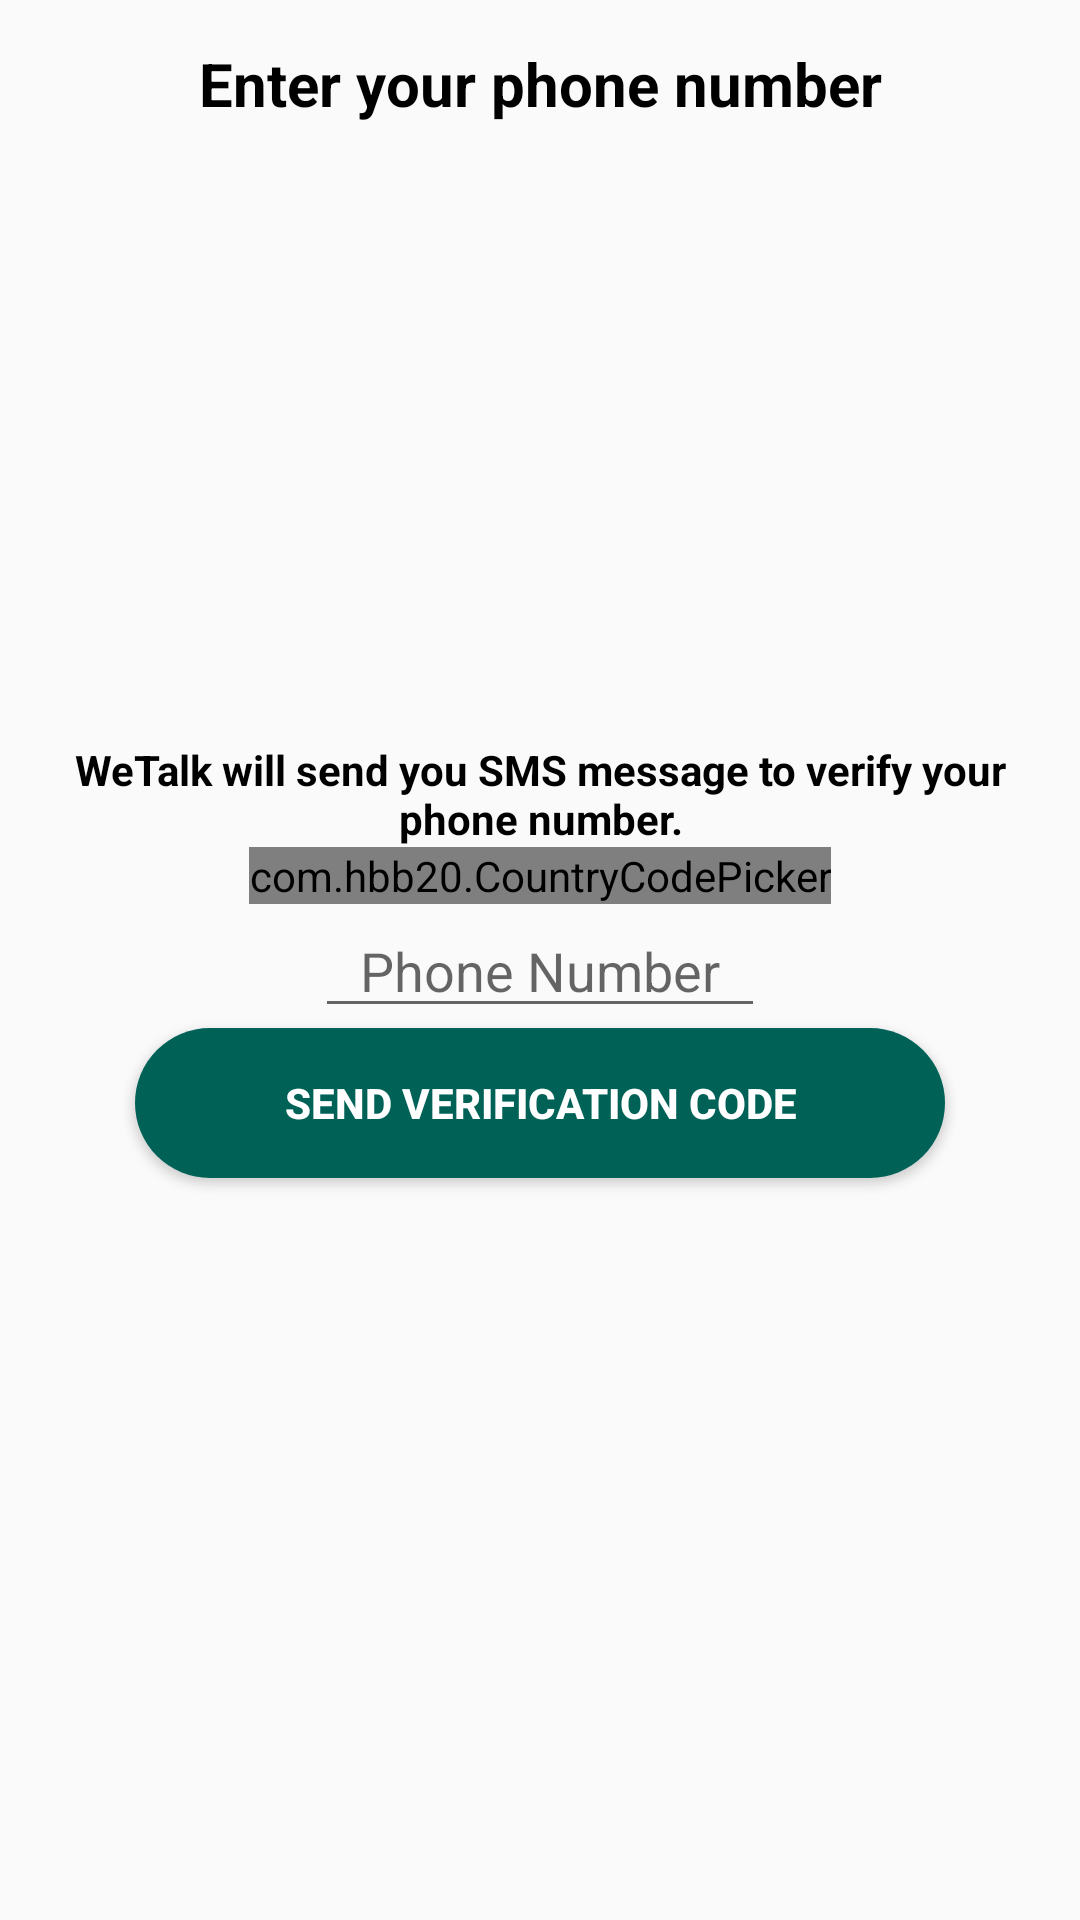

Android layout source for this screen:
<!-- AndroidManifest.xml: application theme AppTheme -->
<!-- res/layout/activity_login.xml -->
<?xml version="1.0" encoding="utf-8"?>
<RelativeLayout xmlns:android="http://schemas.android.com/apk/res/android"
    xmlns:app="http://schemas.android.com/apk/res-auto"
    xmlns:tools="http://schemas.android.com/tools"
    android:layout_width="match_parent"
    android:layout_height="match_parent"
    tools:context=".LoginActivity">

    <androidx.appcompat.widget.Toolbar
        android:layout_width="match_parent"
        android:layout_height="wrap_content">

        <TextView
            android:id="@+id/login_title"
            android:layout_width="wrap_content"
            android:layout_height="wrap_content"
            android:text="@string/enter_your_phone_number"
            android:layout_gravity="center"
            android:textColor="@color/textColor"
            android:textStyle="bold"
            android:textSize="20sp"/>
    </androidx.appcompat.widget.Toolbar>

    <LinearLayout
        android:id="@+id/send_layout"
        android:layout_width="match_parent"
        android:layout_height="match_parent"
        android:orientation="vertical"
        android:gravity="center">

        <TextView
            android:id="@+id/send_verification_code_text"
            android:layout_width="match_parent"
            android:layout_height="wrap_content"
            android:text="@string/wetalk_will_send_you_sms_message_to_verify_your_phone_number"
            android:textAlignment="center"
            android:textStyle="bold"
            android:layout_marginEnd="10dp"
            android:layout_marginStart="10dp"
            android:textColor="@color/textColor" />

        <com.hbb20.CountryCodePicker
            android:id="@+id/ccp"
            android:layout_width="wrap_content"
            android:layout_height="wrap_content" />

        <EditText
            android:id="@+id/phone_number"
            android:layout_width="150dp"
            android:layout_height="wrap_content"
            android:textAlignment="center"
            android:inputType="phone"
            android:maxLength="10"
            android:hint="@string/phone_number" />

        <Button
            android:id="@+id/send_code_btn"
            android:layout_width="wrap_content"
            android:layout_height="wrap_content"
            android:text="@string/send_verification_code"
            android:textAlignment="center"
            android:textColor="@android:color/background_light"
            android:textStyle="bold"
            android:background="@drawable/ripple_effect" />

    </LinearLayout>

    <LinearLayout
        android:id="@+id/verify_layout"
        android:layout_width="match_parent"
        android:layout_height="match_parent"
        android:orientation="vertical"
        android:gravity="center"
        android:visibility="invisible">

        <EditText
            android:id="@+id/code"
            android:layout_width="wrap_content"
            android:layout_height="wrap_content"
            android:textAlignment="center"
            android:hint="@string/enter_verification_code" />

        <Button
            android:id="@+id/verify_code_btn"
            android:layout_width="wrap_content"
            android:layout_height="wrap_content"
            android:text="@string/verify_code"
            android:textAlignment="center"
            android:textColor="@android:color/background_light"
            android:textStyle="bold"
            android:background="@drawable/ripple_effect"
            android:layout_marginStart="15dp"
            android:layout_marginEnd="15dp"
            android:padding="15dp"/>

    </LinearLayout>

</RelativeLayout>
<!-- resources referenced by this layout -->
<resources>
  <color name="textColor">#000000</color>
  <!-- drawable ripple_effect (drawable) -->
  <?xml version="1.0" encoding="utf-8"?>
  <ripple xmlns:android="http://schemas.android.com/apk/res/android"
      android:color="@android:color/white">
      <item android:drawable="@drawable/circle_button" />
  </ripple>
  <string name="enter_verification_code">Enter Verification Code</string>
  <string name="enter_your_phone_number">Enter your phone number</string>
  <string name="phone_number">Phone Number</string>
  <string name="send_verification_code">Send Verification Code</string>
  <string name="verify_code">Verify Code</string>
  <string name="wetalk_will_send_you_sms_message_to_verify_your_phone_number">WeTalk will send you SMS message to verify your phone number.</string>
  <style name="AppTheme" parent="Theme.AppCompat.Light.NoActionBar">
          
          <item name="colorPrimary">@color/colorPrimary</item>
          <item name="colorPrimaryDark">@color/colorPrimaryDark</item>
          <item name="colorAccent">@color/colorAccent</item>
          <item name="android:itemBackground">@color/colorMenu</item>
          <item name="android:textColor">@color/textColor</item>
  
          <item name="android:layoutDirection">ltr</item>
          <item name="android:windowContentTransitions">true</item>
      </style>
  <!-- drawable circle_button (drawable) -->
  <?xml version="1.0" encoding="utf-8"?>
  <shape xmlns:android="http://schemas.android.com/apk/res/android" android:shape="rectangle" >
      <corners
          android:radius="32dp"
          />
      <solid
          android:color="#006257"
          />
      <padding
          android:left="0dp"
          android:top="0dp"
          android:right="0dp"
          android:bottom="0dp"
          />
      <size
          android:width="270dp"
          android:height="50dp"
          />
  </shape>
  <color name="colorPrimary">#006257</color>
  <color name="colorPrimaryDark">#005048</color>
  <color name="colorAccent">#E6E6E6</color>
  <color name="colorMenu">#FFFEFF</color>
</resources>
